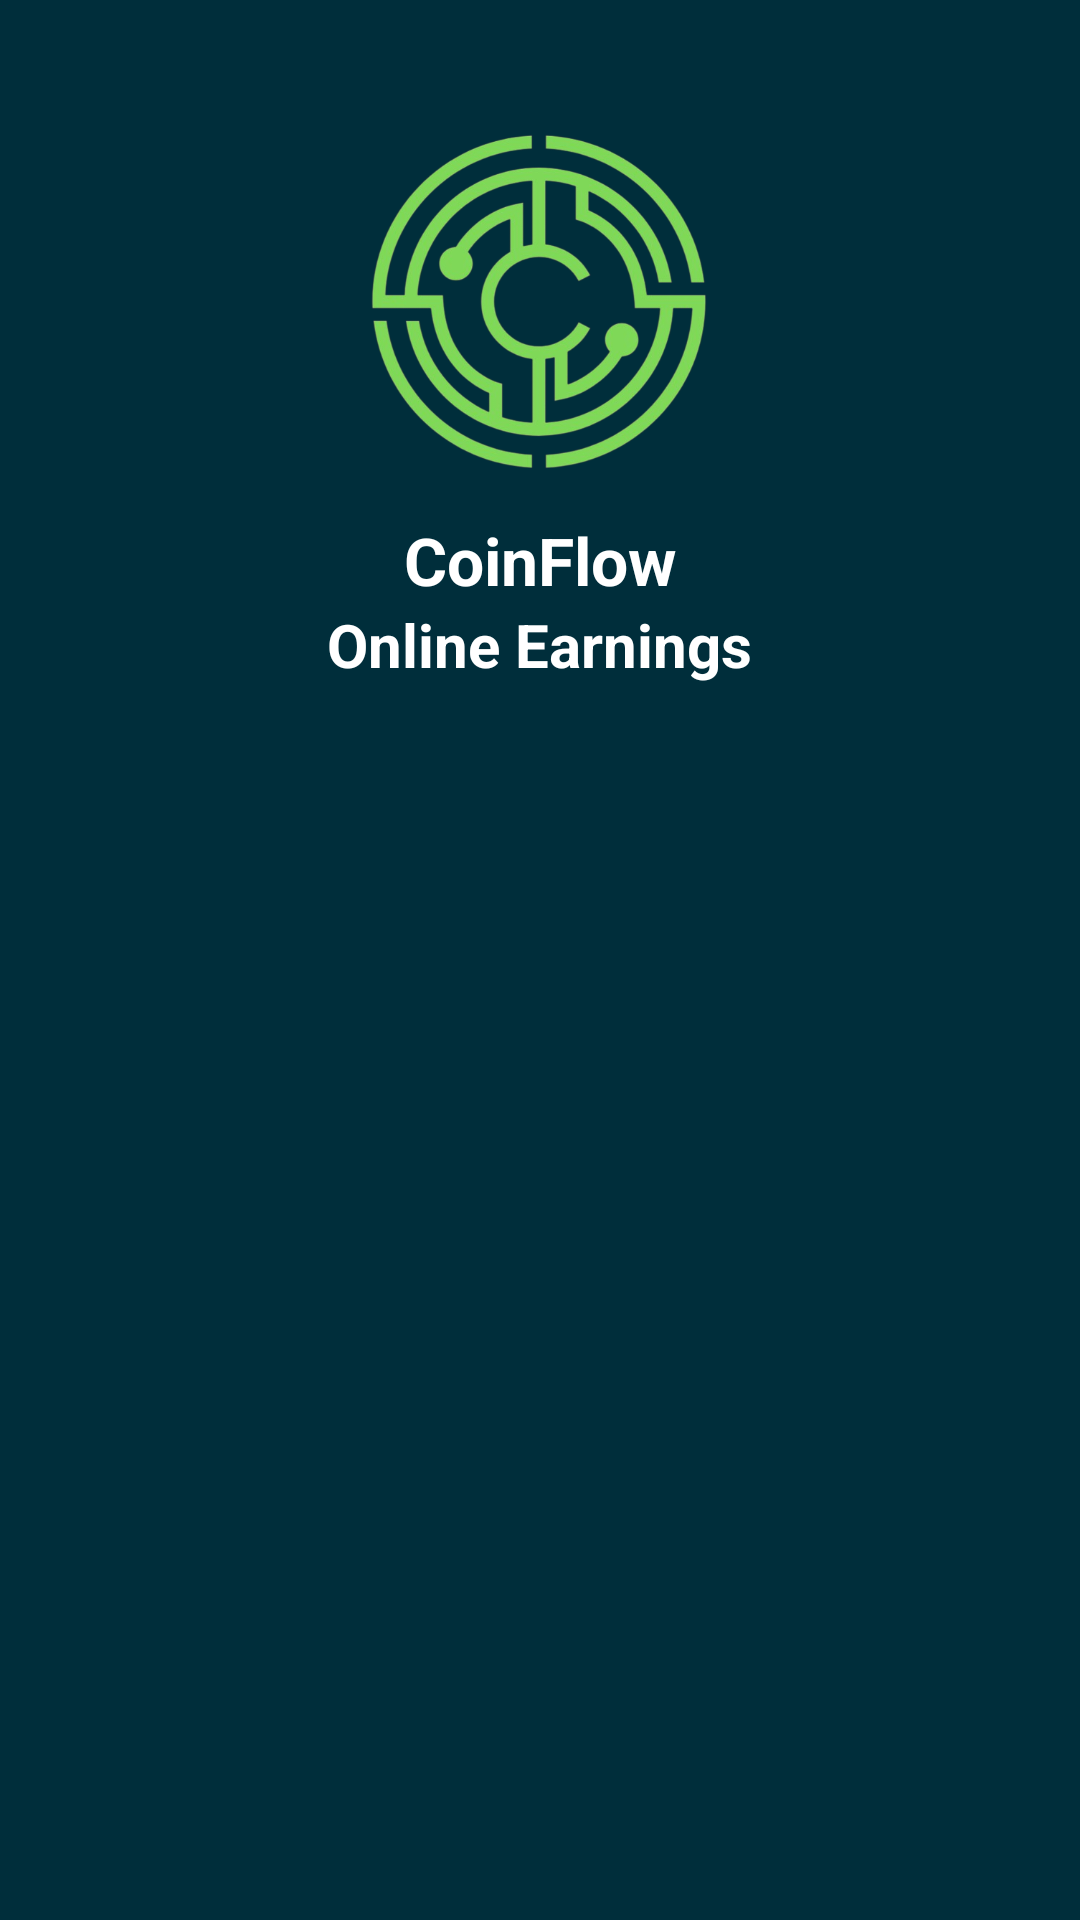

Android layout source for this screen:
<!-- AndroidManifest.xml: application theme Theme.NewEarningApp -->
<!-- res/layout/fragment_about.xml -->
<?xml version="1.0" encoding="utf-8"?>
<RelativeLayout xmlns:android="http://schemas.android.com/apk/res/android"
    xmlns:tools="http://schemas.android.com/tools"
    android:layout_width="match_parent"
    android:layout_height="match_parent"
    android:background="@color/material_dynamic_primary4"
    tools:context=".fragment.About">

    <ImageView
        android:layout_width="120dp"
        android:layout_height="120dp"
        android:id="@+id/iv"
        android:src="@drawable/logo"
        android:layout_centerHorizontal="true"
        android:layout_marginTop="40dp"/>

    <TextView
        android:layout_width="wrap_content"
        android:layout_height="wrap_content"
        android:layout_below="@+id/iv"
        android:text="CoinFlow"
        android:textColor="@color/white"
        android:textSize="22sp"
        android:id="@+id/nameTV"
        android:textStyle="bold"
        android:fontFamily="sans-serif"
        android:layout_centerHorizontal="true"
        android:paddingTop="12dp"/>

    <TextView
        android:layout_width="wrap_content"
        android:layout_height="wrap_content"
        android:layout_below="@+id/nameTV"
        android:id="@+id/version"
        android:text="Online Earnings"
        android:textColor="@color/white"
        android:textSize="20sp"
        android:textStyle="bold"
        android:layout_centerHorizontal="true" />

    <TextView
        android:id="@+id/notesTV"
        android:layout_width="match_parent"
        android:layout_height="wrap_content"
        android:layout_below="@id/version"
        android:layout_marginTop="30dp"
        android:layout_marginHorizontal="20dp"
        android:textColor="@color/white"
        android:textSize="13sp"
        android:lineSpacingExtra="6dp"
        android:textStyle="italic"/>

</RelativeLayout>
<!-- resources referenced by this layout -->
<resources>
  <color name="material_dynamic_primary4">#FF002E3B</color>
  <color name="white">#FFFFFFFF</color>
  <!-- drawable logo: png bitmap (drawable, 216213 bytes) -->
  <style name="Theme.NewEarningApp" parent="Base.Theme.NewEarningApp" />
  <style name="Base.Theme.NewEarningApp" parent="Theme.Material3.DayNight.NoActionBar">
          
          
      </style>
</resources>
